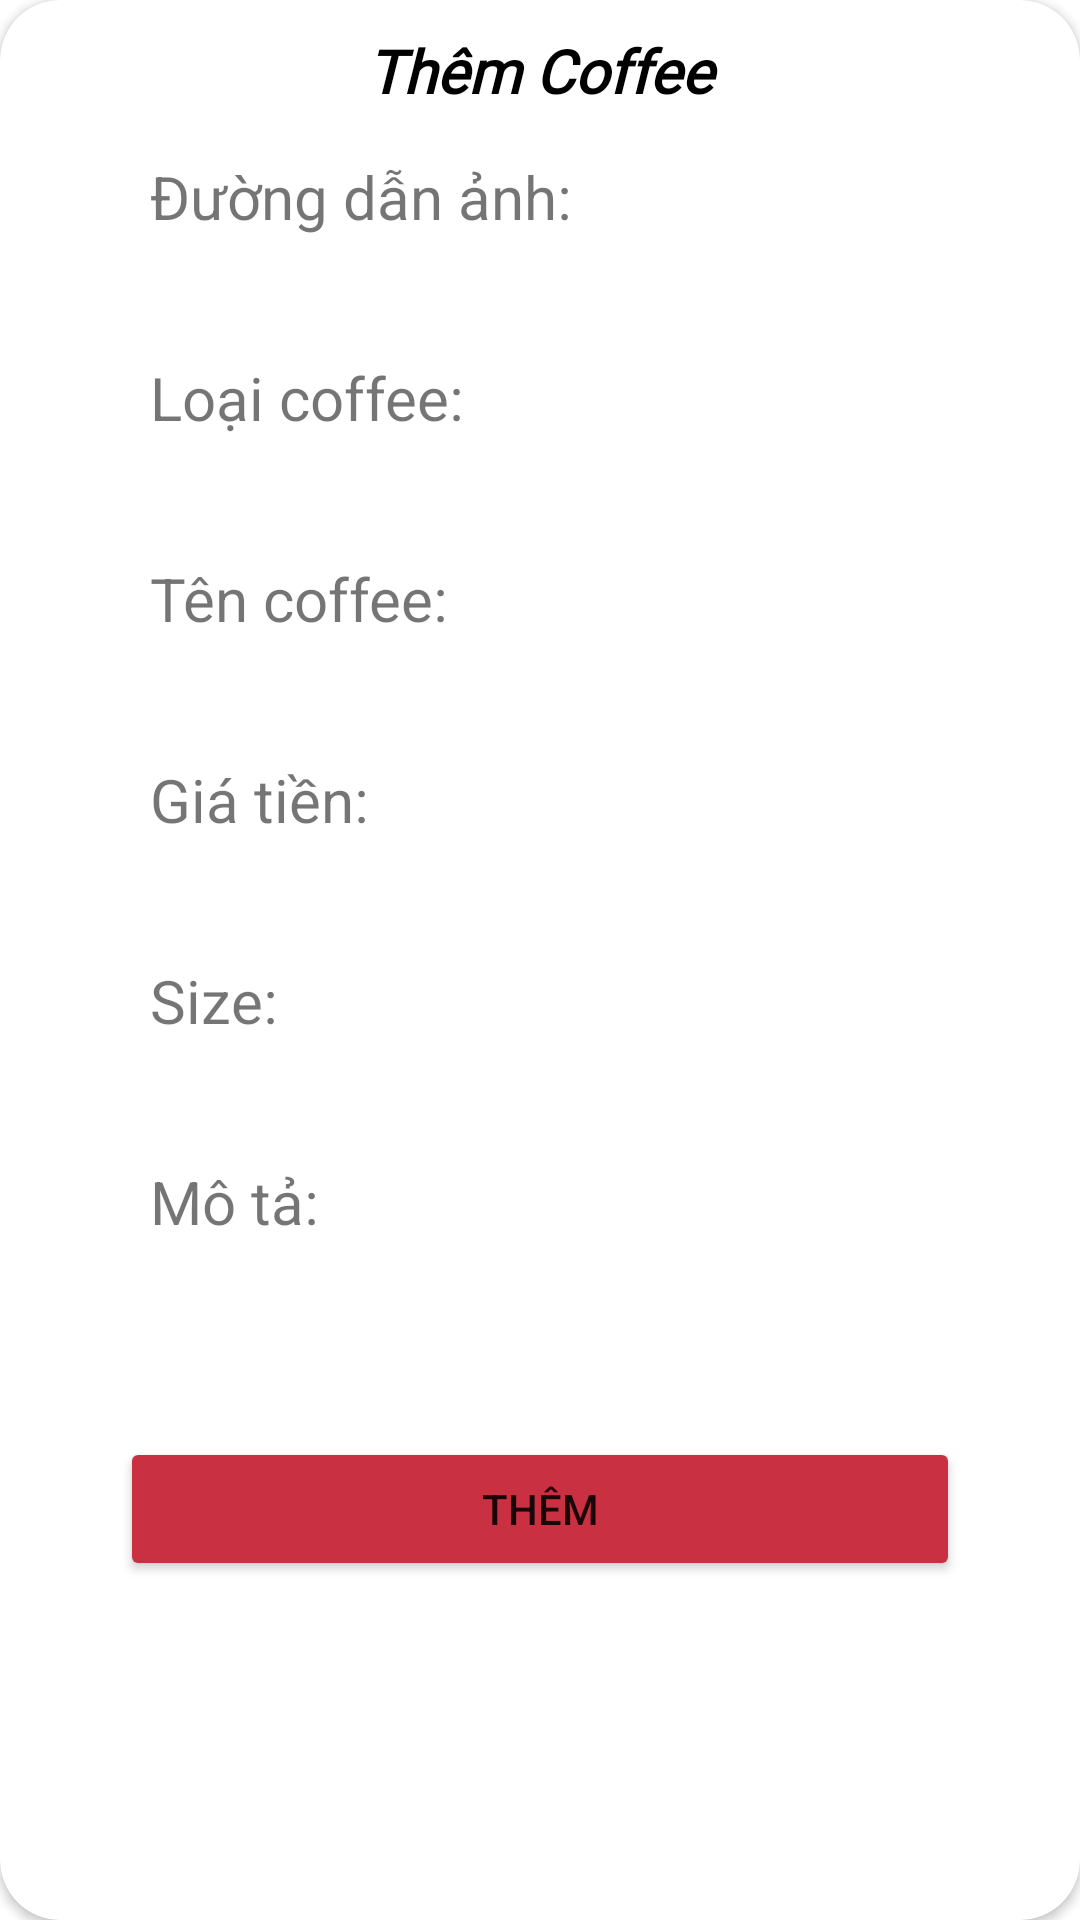

Here is an Android app screen rendered from its layout file. Give the layout XML and the strings, colors and styles it references.
<!-- AndroidManifest.xml: application theme Theme.DuAn1 -->
<!-- res/layout/dialog_add_coffee.xml -->
<?xml version="1.0" encoding="utf-8"?>
<androidx.cardview.widget.CardView xmlns:android="http://schemas.android.com/apk/res/android"
    xmlns:app="http://schemas.android.com/apk/res-auto"
    android:layout_width="match_parent"
    android:layout_height="wrap_content"
    android:background="#F8FBFF"
    android:layout_margin="10dp"

    app:cardCornerRadius="20dp">
    <LinearLayout
        android:padding="10dp"
        android:layout_width="match_parent"
        android:layout_height="match_parent"
        android:orientation="vertical">

        <TextView
            android:fontFamily="@font/dmsans_bold_italic"
            android:layout_width="match_parent"
            android:layout_height="wrap_content"
            android:gravity="center_horizontal"
            android:layout_marginHorizontal="30dp"
            android:text="Thêm Coffee"
            android:textColor="@color/black"
            android:textSize="20dp"
            android:textStyle="bold|italic" />

        <LinearLayout
            android:layout_width="match_parent"
            android:layout_height="wrap_content"
            android:layout_marginTop="15dp"
            android:orientation="vertical">


            <TextView
                android:layout_width="match_parent"
                android:layout_height="wrap_content"
                android:layout_marginHorizontal="30dp"
                android:layout_weight="3"
                android:paddingLeft="10dp"
                android:text="Đường dẫn ảnh: "
                android:textSize="20dp"
                />

            <EditText
                android:id="@+id/edt_dialog_listfood_add_img"
                android:layout_width="match_parent"
                android:layout_height="40dp"
                android:paddingLeft="10dp"
                android:layout_marginHorizontal="30dp"
                android:layout_weight="4"
                android:background="@drawable/style_dialog_edittext"
                android:textSize="20dp" />
        </LinearLayout>
        <LinearLayout
            android:layout_width="match_parent"
            android:layout_height="wrap_content"
            android:orientation="vertical">


            <TextView
                android:layout_width="match_parent"
                android:layout_height="wrap_content"
                android:layout_marginHorizontal="30dp"
                android:layout_weight="3"
                android:paddingLeft="10dp"
                android:text="Loại coffee: "
                android:textSize="20dp"
                />

            <Spinner
                android:id="@+id/spn_dialog_listfood_add_type"
                android:layout_width="match_parent"
                android:layout_height="40dp"
                android:paddingLeft="10dp"
                android:layout_marginHorizontal="30dp"
                android:layout_weight="4"
                android:background="@drawable/style_dialog_edittext"
                android:textSize="20dp" />
        </LinearLayout>

        <LinearLayout
            android:layout_width="match_parent"
            android:layout_height="wrap_content"
            android:orientation="vertical">

            <TextView
                android:layout_width="match_parent"
                android:layout_height="wrap_content"
                android:layout_marginHorizontal="30dp"
                android:layout_weight="3"
                android:paddingLeft="10dp"
                android:text="Tên coffee: "
                android:textSize="20dp"
                />

            <EditText
                android:id="@+id/edt_dialog_listfood_add_name"
                android:layout_width="match_parent"
                android:layout_height="40dp"
                android:paddingLeft="10dp"
                android:layout_marginHorizontal="30dp"
                android:layout_weight="4"
                android:background="@drawable/style_dialog_edittext"
                android:textSize="20dp" />
        </LinearLayout>

        <LinearLayout
            android:layout_width="match_parent"
            android:layout_height="wrap_content"
            android:orientation="vertical">

            <TextView
                android:layout_width="match_parent"
                android:layout_height="wrap_content"
                android:layout_marginHorizontal="30dp"
                android:layout_weight="3"
                android:paddingLeft="10dp"
                android:text="Giá tiền: "
                android:textSize="20dp"
                />

            <EditText
                android:id="@+id/edt_dialog_listfood_add_price"
                android:layout_width="match_parent"
                android:layout_height="40dp"
                android:paddingLeft="10dp"
                android:layout_marginHorizontal="30dp"
                android:layout_weight="4"
                android:background="@drawable/style_dialog_edittext"
                android:textSize="20dp" />
        </LinearLayout>

        <LinearLayout
            android:layout_width="match_parent"
            android:layout_height="wrap_content"
            android:orientation="vertical">

            <TextView
                android:layout_width="match_parent"
                android:layout_height="wrap_content"
                android:layout_marginHorizontal="30dp"
                android:layout_weight="3"
                android:paddingLeft="10dp"
                android:text="Size: "
                android:textSize="20dp"
                />

            <EditText
                android:id="@+id/edt_dialog_listfood_add_size"
                android:layout_width="match_parent"
                android:layout_height="40dp"
                android:paddingLeft="10dp"
                android:layout_marginHorizontal="30dp"
                android:layout_weight="4"
                android:background="@drawable/style_dialog_edittext"
                android:textSize="20dp" />
        </LinearLayout>

        <LinearLayout
            android:layout_width="match_parent"
            android:layout_height="wrap_content"
            android:orientation="vertical">

            <TextView
                android:layout_width="match_parent"
                android:layout_height="wrap_content"
                android:layout_marginHorizontal="30dp"
                android:layout_weight="3"
                android:paddingLeft="10dp"
                android:text="Mô tả: "
                android:textSize="20dp"
                />

            <EditText
                android:id="@+id/edt_dialog_listfood_add_des"
                android:layout_width="match_parent"
                android:layout_height="50dp"
                android:paddingLeft="10dp"
                android:layout_marginHorizontal="30dp"
                android:layout_weight="4"
                android:background="@drawable/style_dialog_edittext"
                android:textSize="20dp" />
        </LinearLayout>


        <Button
            android:id="@+id/btn_dialog_listfood_add_add"
            android:layout_width="match_parent"
            android:layout_height="wrap_content"
            android:layout_marginTop="15dp"
            android:layout_marginHorizontal="30dp"
            android:backgroundTint="@color/main_red"
            android:text="Thêm" />

    </LinearLayout>

</androidx.cardview.widget.CardView>
<!-- resources referenced by this layout -->
<resources>
  <color name="black">#FF000000</color>
  <color name="main_red">#C93142</color>
  <style name="Theme.DuAn1" parent="Base.Theme.DuAn1" />
  <style name="Base.Theme.DuAn1" parent="Theme.MaterialComponents.DayNight.NoActionBar">
          
          
          <item name="colorPrimaryDark">@color/white</item>
      </style>
  <color name="white">#FFFFFF</color>
</resources>
